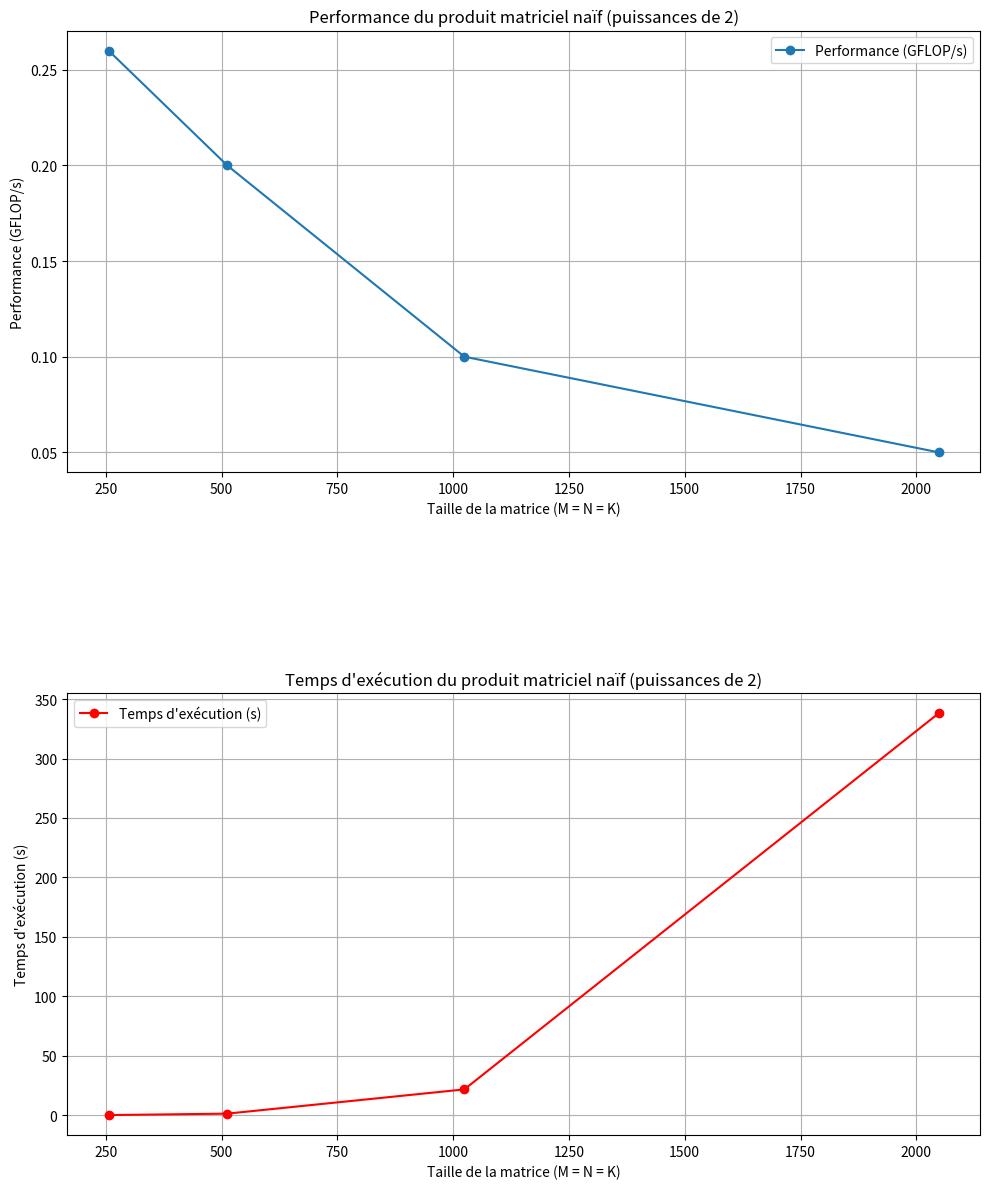

Write the Python code that produced this figure.
import matplotlib.pyplot as plt

# Données mises à jour
matrix_sizes = [256, 512, 1024, 2048]  # Tailles des matrices (M = N = K)
execution_times = [0.127798, 1.332727, 21.714101, 337.949603]  # Temps d'exécution en secondes
flops = [0.26, 0.20, 0.10, 0.05]  # Performance en GFLOP/s

# Création des sous-graphiques
fig, axs = plt.subplots(2, 1, figsize=(10, 12))  # 2 lignes, 1 colonne

# Tracé des performances (GFLOP/s)
axs[0].plot(matrix_sizes, flops, marker='o', label="Performance (GFLOP/s)")
axs[0].set_title("Performance du produit matriciel naïf (puissances de 2)")
axs[0].set_xlabel("Taille de la matrice (M = N = K)")
axs[0].set_ylabel("Performance (GFLOP/s)")
axs[0].grid(True)
axs[0].legend()

# Tracé des temps d'exécution
axs[1].plot(matrix_sizes, execution_times, marker='o', color='red', label="Temps d'exécution (s)")
axs[1].set_title("Temps d'exécution du produit matriciel naïf (puissances de 2)")
axs[1].set_xlabel("Taille de la matrice (M = N = K)")
axs[1].set_ylabel("Temps d'exécution (s)")
axs[1].grid(True)
axs[1].legend()

# Ajustement des espaces entre les sous-graphiques
plt.tight_layout()
plt.subplots_adjust(hspace=0.5)  # Ajoute un espacement vertical entre les graphiques

# Enregistrer l'image combinée
plt.savefig("naive_matrix_product_combined.png")

# Afficher les graphiques
plt.show()